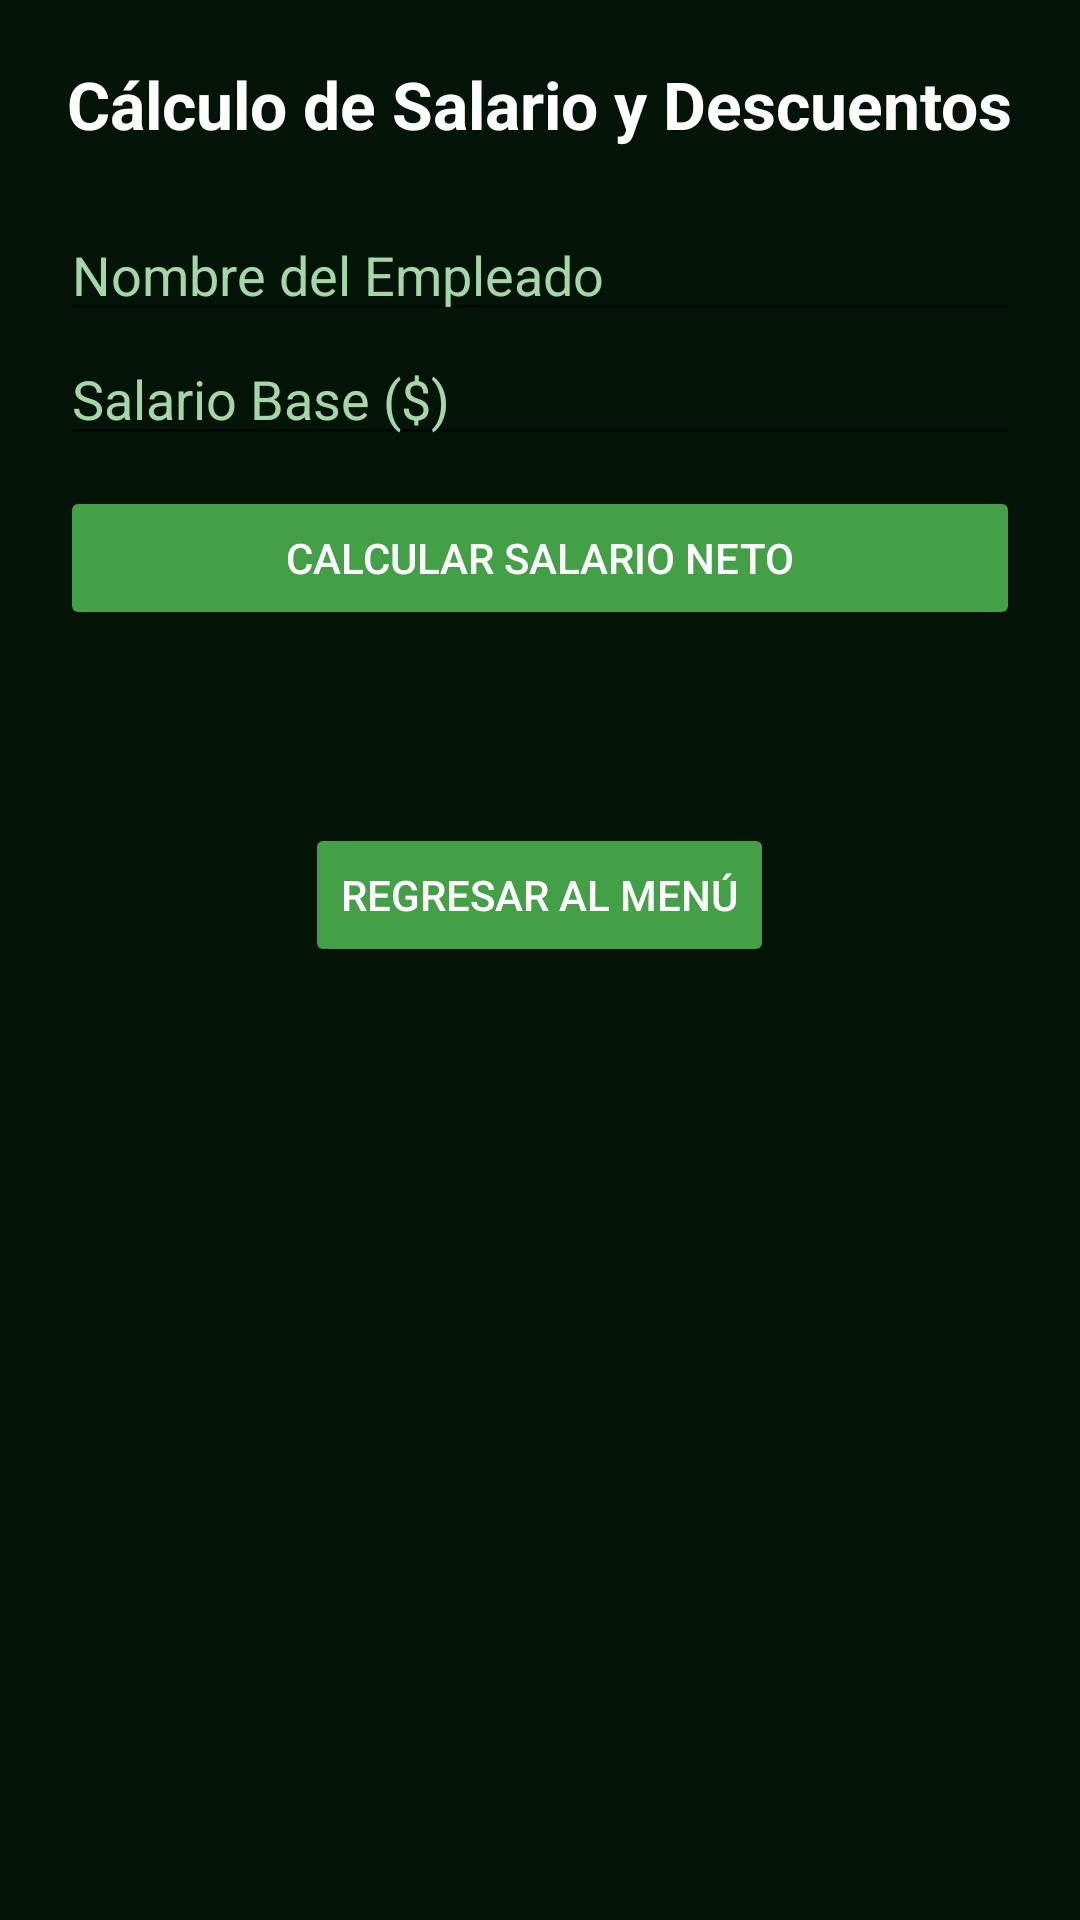

Layout XML and referenced resources for this Android screen:
<!-- AndroidManifest.xml: application theme Theme.MaterialComponents.DayNight.DarkActionBar -->
<!-- res/layout/activity_salario.xml -->
<?xml version="1.0" encoding="utf-8"?>
<LinearLayout xmlns:android="http://schemas.android.com/apk/res/android"
    android:layout_width="match_parent"
    android:layout_height="match_parent"
    android:orientation="vertical"
    android:padding="20dp"
    android:background="#051408">

    <TextView
        android:layout_width="wrap_content"
        android:layout_height="wrap_content"
        android:text="Cálculo de Salario y Descuentos"
        android:textSize="22sp"
        android:textStyle="bold"
        android:layout_gravity="center"
        android:layout_marginBottom="20dp"
        android:textColor="#FFFFFF" />

    <EditText
        android:id="@+id/etNombreEmpleado"
        android:layout_width="match_parent"
        android:layout_height="wrap_content"
        android:hint="Nombre del Empleado"
        android:textColor="#FFFFFF"
        android:textColorHint="#A5D6A7" />

    <EditText
        android:id="@+id/etSalario"
        android:layout_width="match_parent"
        android:layout_height="wrap_content"
        android:hint="Salario Base ($)"
        android:inputType="numberDecimal"
        android:textColor="#FFFFFF"
        android:textColorHint="#A5D6A7" />

    <Button
        android:id="@+id/btnCalcularSalario"
        android:layout_width="match_parent"
        android:layout_height="wrap_content"
        android:text="Calcular Salario Neto"
        android:layout_marginTop="10dp"
        android:backgroundTint="#43A047"
        android:textColor="#FFFFFF" />

    <TextView
        android:id="@+id/tvResultadoSalario"
        android:layout_width="match_parent"
        android:layout_height="wrap_content"
        android:textSize="18sp"
        android:layout_marginTop="20dp"
        android:textColor="#FFFFFF" />

    <Button
        android:id="@+id/btnRegresarSalario"
        android:layout_width="wrap_content"
        android:layout_height="wrap_content"
        android:text="Regresar al Menú"
        android:layout_gravity="center"
        android:layout_marginTop="20dp"
        android:backgroundTint="#43A047"
        android:textColor="#FFFFFF" />

</LinearLayout>
<!-- resources referenced by this layout -->
<resources>

</resources>
